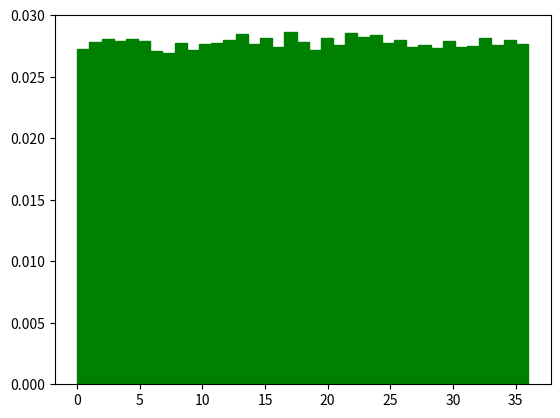

Source code (Python):

# Histograma
import numpy as np
import matplotlib
import matplotlib.pyplot as plt
import random
import math
myarr = np.random.randint(low = 0, high = 37, size = 100000)
plt.hist(myarr, bins=37, density=True, color = "green", ec="green")

plt.show()